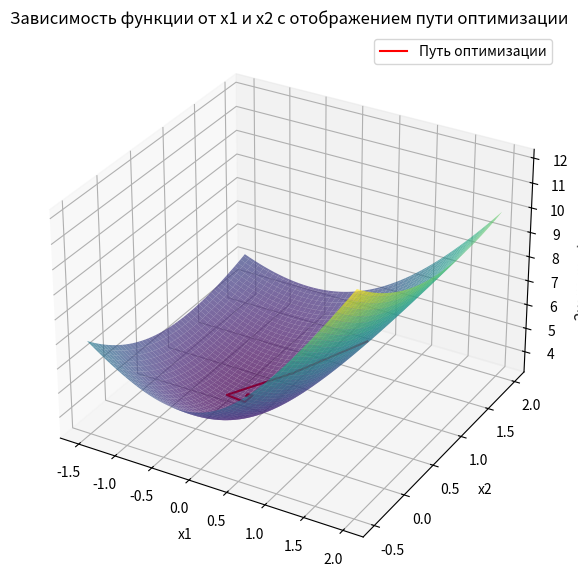

Python code for this plot:
import numpy as np
import matplotlib.pyplot as plt


def hooke_jeeves(f, x_start, step_size=1, epsilon=1e-6, max_iter=1000, alpha=1):
    # мин ф
    def explore(x, step_size):
        n = len(x)
        x_new = np.copy(x)
        for i in range(n):
            x_forward = np.copy(x_new)
            x_forward[i] += step_size
            if f(x_forward) < f(x_new):
                x_new = x_forward
            else:
                x_backward = np.copy(x_new)
                x_backward[i] -= step_size
                if f(x_backward) < f(x_new):
                    x_new = x_backward
        return x_new

    # Начальные условия
    x_base = np.copy(x_start)
    iteration = 0

    # Для графиков
    func_values = [f(x_base)]
    points = [x_base.copy()]

    while iteration < max_iter:
        iteration += 1

        # Исследующий шаг
        x_new = explore(x_base, step_size)

        # Если улучшение достигнуто, делаем ускоряющий шаг
        if f(x_new) < f(x_base):
            x_sample = x_base + alpha * (x_new - x_base)
            if f(x_sample) < f(x_new):
                x_base = x_sample  # Используем ускоряющий шаг
            else:
                x_base = x_new
        else:
            # Уменьшаем шаг, если улучшения нет
            step_size *= 0.5
            if step_size < epsilon:
                break

        # запись данных для графика
        func_values.append(f(x_base))
        points.append(x_base.copy())

    fig = plt.figure(figsize=(10, 7))
    ax = fig.add_subplot(111, projection='3d')
    points = np.array(points)

    x1_vals = np.linspace(min(points[:, 0]) - 1, max(points[:, 0]) + 1, 100)
    x2_vals = np.linspace(min(points[:, 1]) - 1, max(points[:, 1]) + 1, 100)
    x1_grid, x2_grid = np.meshgrid(x1_vals, x2_vals)

    z_vals = np.array([func([x1, x2]) for x1, x2 in zip(np.ravel(x1_grid), np.ravel(x2_grid))])
    z_grid = z_vals.reshape(x1_grid.shape)

    ax.plot_surface(x1_grid, x2_grid, z_grid, cmap="viridis", alpha=0.7)

    x1_path, x2_path = points[:, 0], points[:, 1]
    z_path = func_values
    ax.plot3D(x1_path, x2_path, z_path, 'r-', label="Путь оптимизации")

    ax.set_xlabel("x1")
    ax.set_ylabel("x2")
    ax.set_zlabel("Значение функции")
    ax.set_title("Зависимость функции от x1 и x2 с отображением пути оптимизации")
    ax.legend()

    plt.show()

    return x_base, f(x_base), iteration


if __name__ == "__main__":
    def func(x):
        x1, x2 = x[0], x[1]
        return 4 * np.sqrt((x1 ** 2) + (x2 ** 2) + 1) + (x1) - (2 *x2)

    x_start = np.array([1.0, 1.0])

    minimum_point, minimum_value, num_iterations = hooke_jeeves(func, x_start)

    print("Минимальная точка:", minimum_point)
    print("Значение функции в минимальной точке:", minimum_value)
    print("Количество итераций:", num_iterations)


# x reflected = x centr + 2(x ctntr - x max)
# x expanded = x centr + 2(x ctntr - x max)
# x contracted = x centr + 2(x ctntr - x max)
# x red = x centr + 2(x ctntr - x max)
